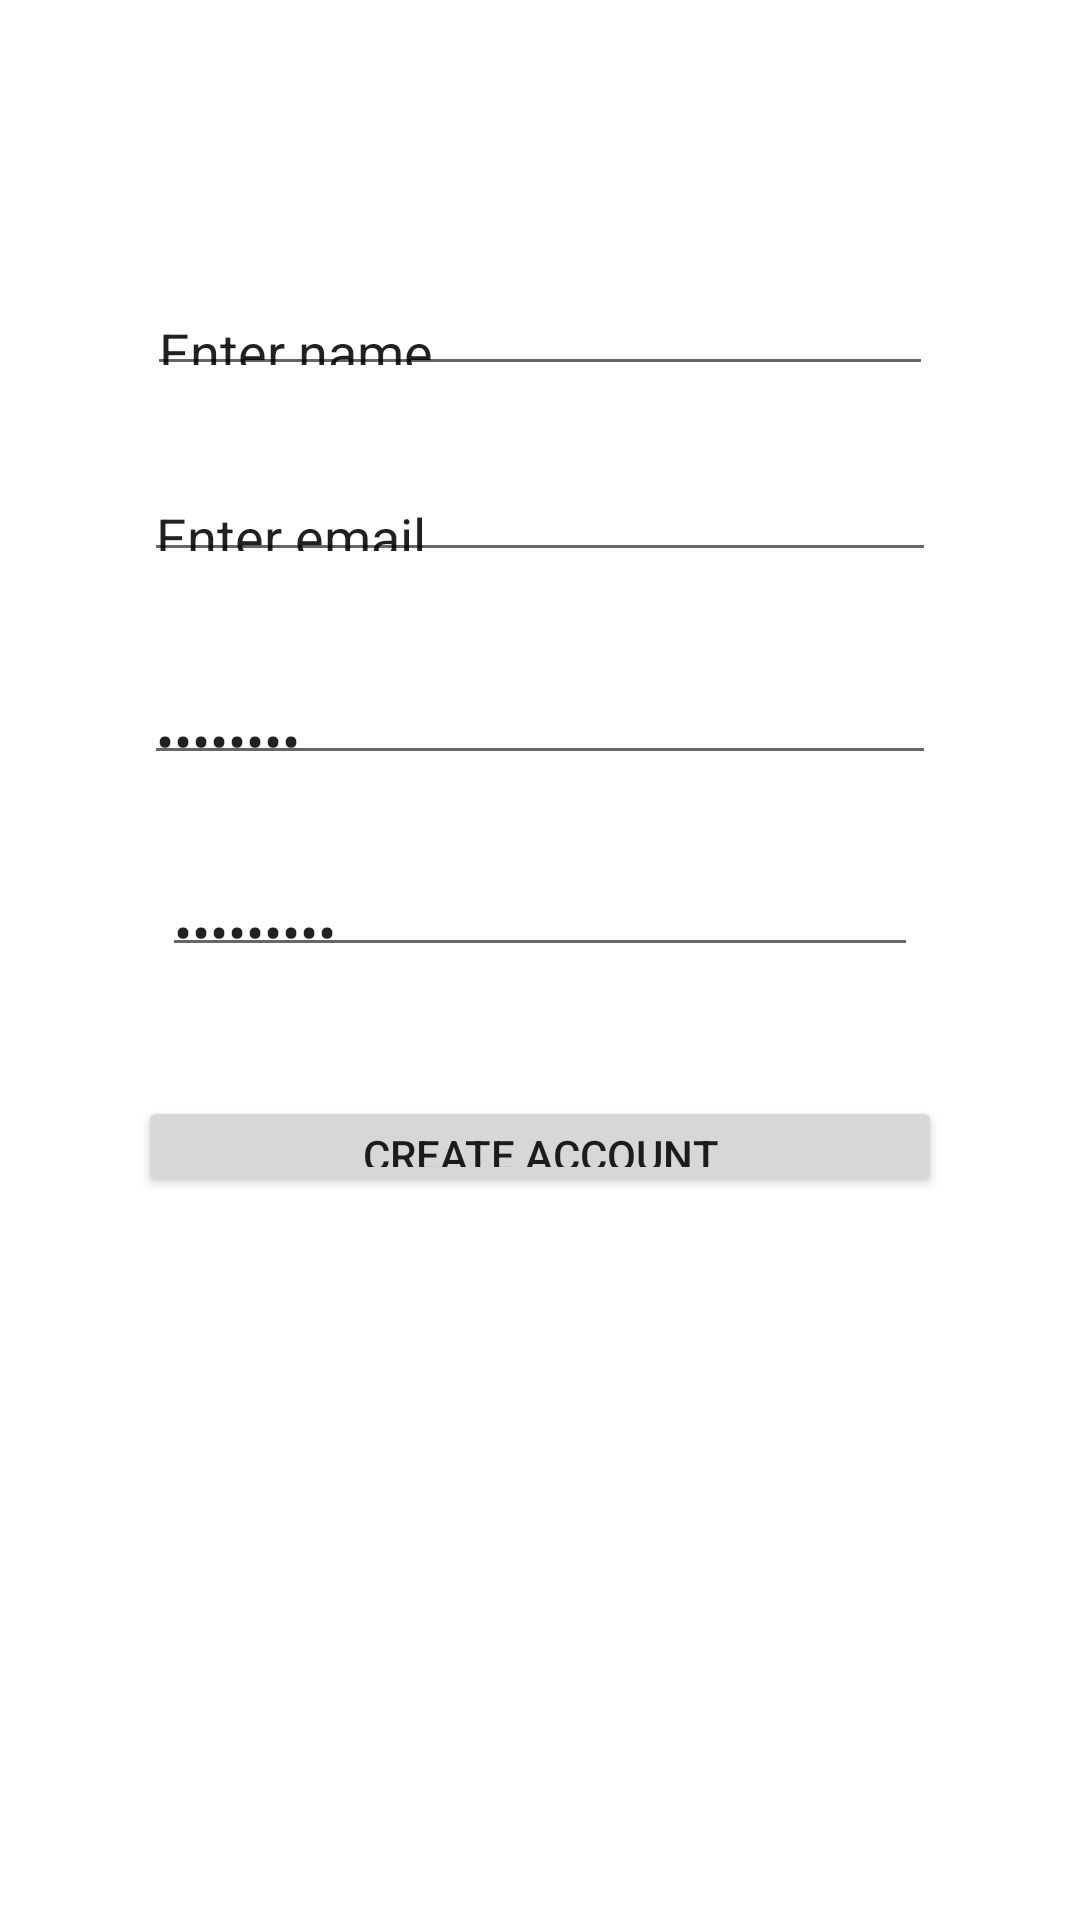

The Android layout XML behind this screen, and the referenced resources:
<!-- AndroidManifest.xml: application theme Theme.Kashyprixx -->
<!-- res/layout/activity_register.xml -->
<?xml version="1.0" encoding="utf-8"?>
<androidx.constraintlayout.widget.ConstraintLayout xmlns:android="http://schemas.android.com/apk/res/android"
    xmlns:app="http://schemas.android.com/apk/res-auto"
    xmlns:tools="http://schemas.android.com/tools"
    android:layout_width="match_parent"
    android:background="@drawable/books"
    android:layout_height="match_parent"
    tools:context=".RegisterActivity">


    <EditText
        android:id="@+id/editTextTextPersonName3"
        android:layout_width="0dp"
        android:layout_height="0dp"
        android:layout_marginStart="49dp"
        android:layout_marginTop="95dp"
        android:layout_marginEnd="49dp"
        android:layout_marginBottom="28dp"
        android:ems="10"
        android:inputType="textPersonName"
        android:text="Enter name"
        app:layout_constraintBottom_toTopOf="@+id/editTextTextEmailAddress4"
        app:layout_constraintEnd_toEndOf="parent"
        app:layout_constraintStart_toStartOf="parent"
        app:layout_constraintTop_toTopOf="parent" />

    <EditText
        android:id="@+id/editTextTextEmailAddress4"
        android:layout_width="0dp"
        android:layout_height="0dp"
        android:layout_marginStart="48dp"
        android:layout_marginEnd="48dp"
        android:layout_marginBottom="34dp"
        android:ems="10"
        android:inputType="textEmailAddress"
        android:text="Enter email"
        app:layout_constraintBottom_toTopOf="@+id/editTextTextPassword3"
        app:layout_constraintEnd_toEndOf="parent"
        app:layout_constraintStart_toStartOf="parent"
        app:layout_constraintTop_toBottomOf="@+id/editTextTextPersonName3" />

    <EditText
        android:id="@+id/editTextTextPassword3"
        android:layout_width="0dp"
        android:layout_height="0dp"
        android:layout_marginStart="48dp"
        android:layout_marginEnd="48dp"
        android:layout_marginBottom="30dp"
        android:ems="10"
        android:inputType="textPassword"
        android:text="Password"
        app:layout_constraintBottom_toTopOf="@+id/editTextNumberPassword4"
        app:layout_constraintEnd_toEndOf="parent"
        app:layout_constraintStart_toStartOf="parent"
        app:layout_constraintTop_toBottomOf="@+id/editTextTextEmailAddress4" />

    <EditText
        android:id="@+id/editTextNumberPassword4"
        android:layout_width="0dp"
        android:layout_height="0dp"
        android:layout_marginStart="54dp"
        android:layout_marginEnd="54dp"
        android:layout_marginBottom="43dp"
        android:ems="10"
        android:inputType="numberPassword"
        android:text="input pin"
        app:layout_constraintBottom_toTopOf="@+id/button5"
        app:layout_constraintEnd_toEndOf="parent"
        app:layout_constraintStart_toStartOf="parent"
        app:layout_constraintTop_toBottomOf="@+id/editTextTextPassword3" />

    <Button
        android:id="@+id/button5"
        android:layout_width="0dp"
        android:layout_height="0dp"
        android:layout_marginStart="46dp"
        android:layout_marginEnd="46dp"
        android:layout_marginBottom="241dp"
        android:text="Create account"
        app:layout_constraintBottom_toBottomOf="parent"
        app:layout_constraintEnd_toEndOf="parent"
        app:layout_constraintStart_toStartOf="parent"
        app:layout_constraintTop_toBottomOf="@+id/editTextNumberPassword4" />


</androidx.constraintlayout.widget.ConstraintLayout>
<!-- resources referenced by this layout -->
<resources>
  <style name="Theme.Kashyprixx" parent="Theme.MaterialComponents.DayNight.DarkActionBar">
          
          <item name="colorPrimary">@color/purple_500</item>
          <item name="colorPrimaryVariant">@color/purple_700</item>
          <item name="colorOnPrimary">@color/white</item>
          
          <item name="colorSecondary">@color/teal_200</item>
          <item name="colorSecondaryVariant">@color/teal_700</item>
          <item name="colorOnSecondary">@color/black</item>
          
          <item name="android:statusBarColor">?attr/colorPrimaryVariant</item>
          
      </style>
  <!-- not gathered from this repository: default colours our renderer supplied (Android Studio template values) -->
  <color name="purple_500">#FF6200EE</color>
  <color name="purple_700">#FF3700B3</color>
  <color name="teal_200">#FF03DAC5</color>
  <color name="teal_700">#FF018786</color>
  <color name="black">#FF000000</color>
  <color name="white">#FFFFFFFF</color>
</resources>
